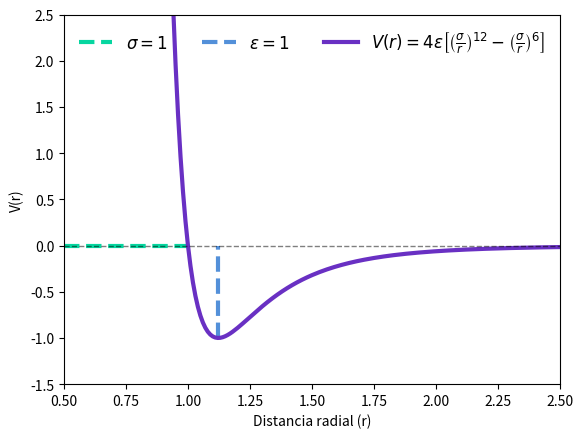

This chart was generated by the following Python code: (Note: this script raises an exception after producing the figure.)
import numpy as np
import matplotlib.pyplot as plt
#<-----------------------------Potencial--------------------->
def potential(r,e,sigma):
    v=4*e*((sigma/r)**12-(sigma/r)**6)
    return v
#<----------------------------Direcciones de los archivos-------------------->
dir_graphics="../Graphics/"
#<------------------------Parametros-------------------->
sigma=1;e=1
#<------------------------------Valores para el radio---------------------->
r=np.arange(sigma*0.5,2.5+0.01,0.01)
#<----------------------------Potencial-------------------->
v=potential(r,e,sigma)
#<----------------------------Limites y posiciones caracteristicas------------>
v_min=np.min(v)
r_min=r[np.where(v_min==v)]
y_min,y_max=np.round(np.min(v))-0.5,np.round(np.max(v))+0.5
#<---------------------------------Sigma-------------------------------------->
plt.plot([r[0],sigma],[0,0],ls="--",color="#06d6a0",lw=3,label="$\sigma=1$")
#<-------------------------------Epsilon---------------------------------------->
plt.plot([r_min,r_min],[v_min,0],ls="--",color="#5390d9",lw=3,label="$\epsilon=1$")
#<-------------------------Grafica del potencial--------------------------->
plt.plot(r,v,lw=3,color="#6930c3",label="$V(r)= 4 \epsilon \left[ \left( \\frac{\sigma}{r} \\right)^{12}- \left( \\frac{\sigma}{r} \\right)^{6}\\right]$")
#<-----------------------------------Eje x----------------------------------------->
plt.plot([r[0],r[-1]],[0,0],ls="--",color="black",lw=1,alpha=0.5)
#<-----------------------------------Limites de la grafica---------------------------------_>
plt.xlim(r[0],r[-1]);plt.ylim(-1.5,2.5)
#<---------------------------------Leyendas de los ejes-------------------->
plt.ylabel("V(r)");plt.xlabel("Distancia radial (r)")
plt.legend(frameon=False,ncol=3,mode="expand",loc="upper right",fontsize=12)
plt.yticks(np.arange(-1.5,2.5+0.5,0.5))
plt.savefig(dir_graphics+"Potencial.png")